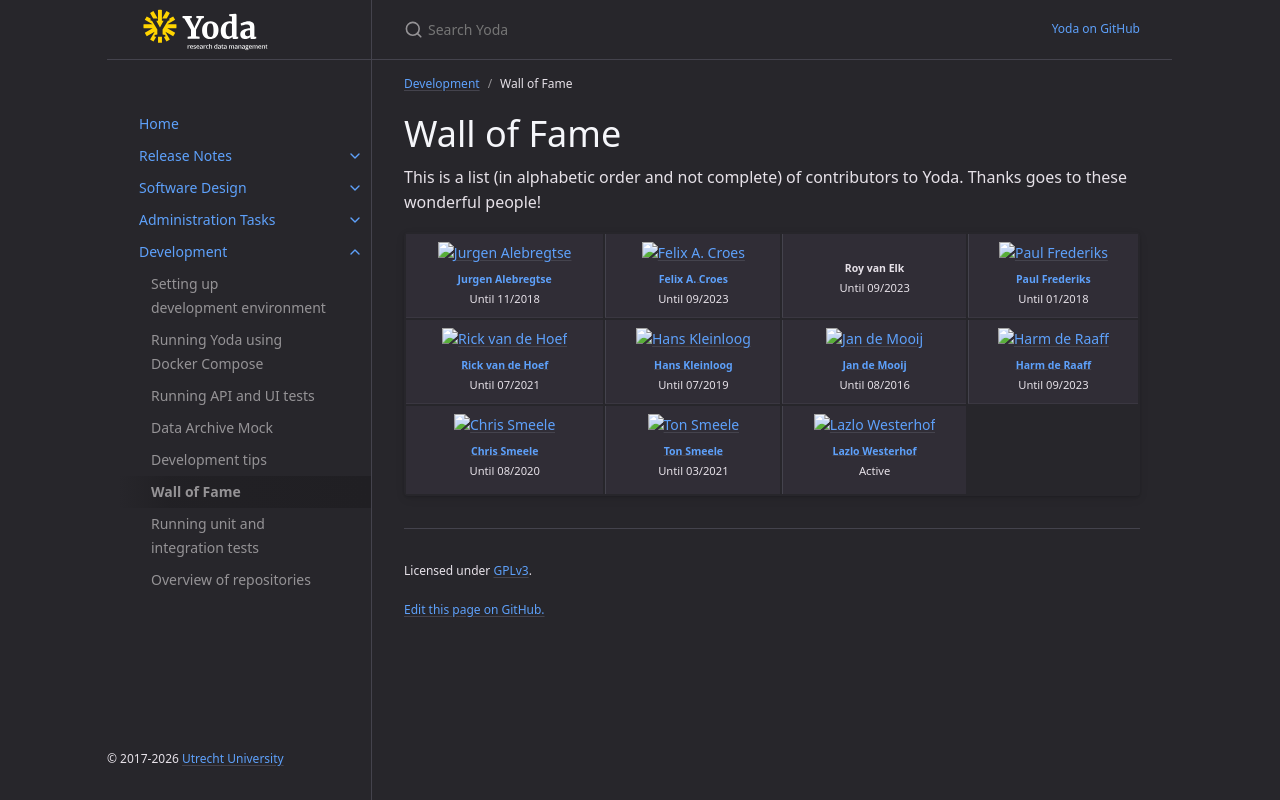

repository: UtrechtUniversity/yoda · page: development/wall-of-fame.html · generator: jekyll

---
parent: Development
title: Wall of Fame
nav_order: 6
---
# Wall of Fame

This is a list (in alphabetic order and not complete) of contributors to Yoda.
Thanks goes to these wonderful people!

<table>
  <tr>
    <td align="center"><a href="https://github.com/alebr001"><img src="https://avatars.githubusercontent.com/u/30652838?v=4" width="120px;" alt="Jurgen Alebregtse"/><br /><sub><b>Jurgen Alebregtse</b></sub></a><br /><small>Until 11/2018</small></td>
    <td align="center">
      <a href="https://github.com/dworkin">
        <img src="https://avatars.githubusercontent.com/u/274867?v=4" width="120px;" alt="Felix A. Croes"/>
        <br />
        <sub><b>Felix A. Croes</b></sub>
      </a>
      <br />
      <small>Until 09/2023</small>
    </td>     
    <td align="center">
        <sub><b>Roy van Elk</b></sub>
      <br />
      <small>Until 09/2023</small>
    </td>   
    <td align="center">
      <a href="https://github.com/pfrederiks">
        <img src="https://avatars2.githubusercontent.com/u/6481448?v=4" width="120px;" alt="Paul Frederiks"/>
        <br />
        <sub><b>Paul Frederiks</b></sub>
      </a>
      <br />
      <small>Until 01/2018</small>
    </td>                                
  </tr>
  <tr>
    <td align="center">
      <a href="https://github.com/reavdhoef">
        <img src="https://avatars.githubusercontent.com/u/44201733?v=4" width="120px;" alt="Rick van de Hoef"/>
        <br />
        <sub><b>Rick van de Hoef</b></sub>
      </a>
      <br />
      <small>Until 07/2021</small>
    </td>
    <td align="center">
      <a href="https://github.com/hanskleinloog">
        <img src="https://avatars0.githubusercontent.com/u/30900358?v=4" width="120px;" alt="Hans Kleinloog"/>
        <br />
        <sub><b>Hans Kleinloog</b></sub>
      </a>
      <br />
      <small>Until 07/2019</small>
    </td>
    <td align="center">
      <a href="https://github.com/AJdeMooij">
        <img src="https://avatars0.githubusercontent.com/u/6430919?v=4" width="120px;" alt="Jan de Mooij"/>
        <br />
        <sub><b>Jan de Mooij</b></sub>
      </a>
      <br />
      <small>Until 08/2016</small>
    </td>
    <td align="center">
      <a href="https://github.com/HarmdR">
      <img src="https://avatars.githubusercontent.com/u/4123721?v=4" width="120px;" alt="Harm de Raaff"/>
        <br />
        <sub><b>Harm de Raaff</b></sub>
      </a>
      <br />
      <small>Until 09/2023</small>
    </td>
  </tr>
  <tr>
    <td align="center">
      <a href="https://github.com/cjsmeele">
        <img src="https://avatars.githubusercontent.com/u/2670982?v=4" width="120px;" alt="Chris Smeele"/>
        <br />
        <sub><b>Chris Smeele</b></sub>
      </a>
      <br />
      <small>Until 08/2020</small>
    </td>
    <td align="center">
      <a href="https://github.com/tsmeele">
      <img src="https://avatars0.githubusercontent.com/u/11386611?v=4" width="120px;" alt="Ton Smeele"/>
        <br />
        <sub><b>Ton Smeele</b></sub>
      </a>
      <br />
      <small>Until 03/2021</small>
    </td>   
    <td align="center">
      <a href="https://github.com/lwesterhof">
        <img src="https://avatars2.githubusercontent.com/u/29246264?v=4" width="120px;" alt="Lazlo Westerhof"/>
        <br />
        <sub><b>Lazlo Westerhof</b></sub>
      </a>
      <br />
      <small>Active</small>
    </td>                                
  </tr>  
</table>
